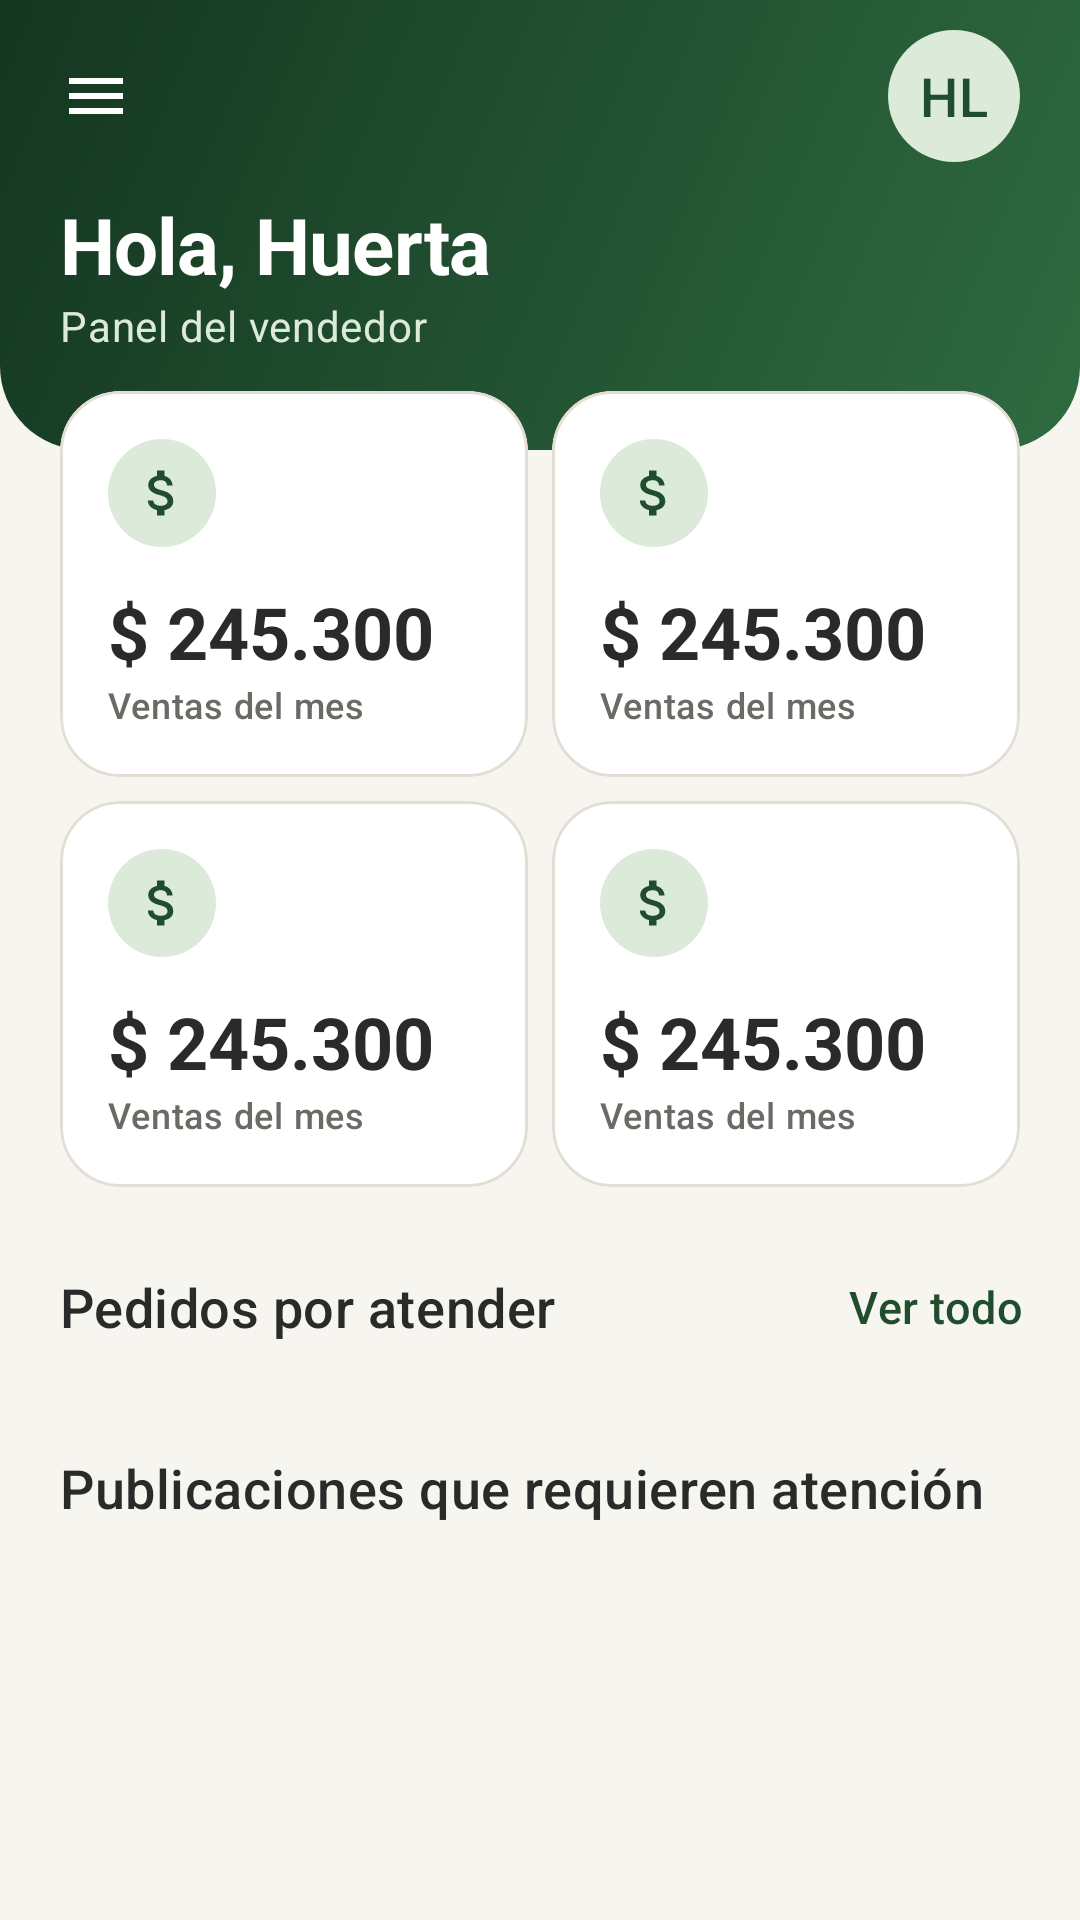

Here is an Android app screen rendered from its layout file. Give the layout XML and the strings, colors and styles it references.
<!-- AndroidManifest.xml: application theme Theme.SaborNatural -->
<!-- res/layout/fragment_panel_vendedor.xml -->
<?xml version="1.0" encoding="utf-8"?>
<FrameLayout xmlns:android="http://schemas.android.com/apk/res/android"
    xmlns:app="http://schemas.android.com/apk/res-auto"
    xmlns:tools="http://schemas.android.com/tools"
    android:layout_width="match_parent"
    android:layout_height="match_parent"
    tools:context=".ui.vendedor.PanelVendedorFragment">

    <androidx.core.widget.NestedScrollView
        android:layout_width="match_parent"
        android:layout_height="match_parent">

        <LinearLayout
            android:layout_width="match_parent"
            android:layout_height="wrap_content"
            android:orientation="vertical"
            android:paddingBottom="@dimen/espacio_xl">

            <include
                android:id="@+id/encabezado"
                layout="@layout/include_encabezado_panel" />

            
            <LinearLayout
                android:layout_width="match_parent"
                android:layout_height="wrap_content"
                android:layout_marginTop="-24dp"
                android:baselineAligned="false"
                android:orientation="horizontal"
                android:paddingStart="@dimen/espacio_l"
                android:paddingEnd="@dimen/espacio_l">

                <include
                    android:id="@+id/indicador1"
                    layout="@layout/include_indicador" />

                <include
                    android:id="@+id/indicador2"
                    layout="@layout/include_indicador" />
            </LinearLayout>

            <LinearLayout
                android:layout_width="match_parent"
                android:layout_height="wrap_content"
                android:baselineAligned="false"
                android:orientation="horizontal"
                android:paddingStart="@dimen/espacio_l"
                android:paddingEnd="@dimen/espacio_l">

                <include
                    android:id="@+id/indicador3"
                    layout="@layout/include_indicador" />

                <include
                    android:id="@+id/indicador4"
                    layout="@layout/include_indicador" />
            </LinearLayout>

            
            <LinearLayout
                android:layout_width="match_parent"
                android:layout_height="wrap_content"
                android:layout_marginTop="@dimen/espacio_m"
                android:gravity="center_vertical"
                android:orientation="horizontal"
                android:paddingStart="@dimen/margen_pantalla"
                android:paddingEnd="@dimen/espacio_xs">

                <TextView
                    android:layout_width="0dp"
                    android:layout_height="wrap_content"
                    android:layout_weight="1"
                    android:text="@string/panel_vendedor_por_atender"
                    android:textAppearance="@style/TextAppearance.SaborNatural.Subtitulo" />

                <com.google.android.material.button.MaterialButton
                    android:id="@+id/botonVerPedidos"
                    style="@style/Widget.SaborNatural.Boton.Texto"
                    android:layout_width="wrap_content"
                    android:layout_height="wrap_content"
                    android:text="@string/accion_ver_todo" />
            </LinearLayout>

            <androidx.recyclerview.widget.RecyclerView
                android:id="@+id/listaPedidos"
                android:layout_width="match_parent"
                android:layout_height="wrap_content"
                android:nestedScrollingEnabled="false"
                android:paddingStart="@dimen/margen_pantalla"
                android:paddingEnd="@dimen/margen_pantalla"
                app:layoutManager="androidx.recyclerview.widget.LinearLayoutManager"
                tools:itemCount="2"
                tools:listitem="@layout/item_pedido" />

            <TextView
                android:id="@+id/sinPedidos"
                style="@style/Widget.SaborNatural.Aviso.Info"
                android:layout_marginStart="@dimen/margen_pantalla"
                android:layout_marginEnd="@dimen/margen_pantalla"
                android:text="@string/panel_vendedor_sin_pendientes"
                android:visibility="gone" />

            
            <TextView
                style="@style/Widget.SaborNatural.TituloSeccion"
                android:paddingStart="@dimen/margen_pantalla"
                android:paddingEnd="@dimen/margen_pantalla"
                android:text="@string/panel_vendedor_publicaciones" />

            <androidx.recyclerview.widget.RecyclerView
                android:id="@+id/listaPublicaciones"
                android:layout_width="match_parent"
                android:layout_height="wrap_content"
                android:nestedScrollingEnabled="false"
                android:paddingStart="@dimen/margen_pantalla"
                android:paddingEnd="@dimen/margen_pantalla"
                app:layoutManager="androidx.recyclerview.widget.LinearLayoutManager"
                tools:itemCount="2"
                tools:listitem="@layout/item_producto_gestion" />

            <TextView
                android:id="@+id/sinPublicaciones"
                style="@style/Widget.SaborNatural.Aviso.Info"
                android:layout_marginStart="@dimen/margen_pantalla"
                android:layout_marginEnd="@dimen/margen_pantalla"
                android:text="@string/panel_vendedor_publicaciones_ok"
                android:visibility="gone" />
        </LinearLayout>
    </androidx.core.widget.NestedScrollView>

    <View
        android:id="@+id/franjaBarraEstado"
        android:layout_width="match_parent"
        android:layout_height="0dp"
        android:background="@color/verde_bosque_oscuro" />
</FrameLayout>
<!-- res/layout/include_encabezado_panel.xml (included above) -->
<?xml version="1.0" encoding="utf-8"?>
<androidx.constraintlayout.widget.ConstraintLayout xmlns:android="http://schemas.android.com/apk/res/android"
    xmlns:app="http://schemas.android.com/apk/res-auto"
    xmlns:tools="http://schemas.android.com/tools"
    android:layout_width="match_parent"
    android:layout_height="wrap_content"
    android:background="@drawable/bg_encabezado_curvo"
    android:paddingStart="@dimen/espacio_s"
    android:paddingTop="@dimen/espacio_s"
    android:paddingEnd="@dimen/margen_pantalla"
    android:paddingBottom="@dimen/espacio_xxl">

    <ImageButton
        android:id="@+id/botonMenu"
        android:layout_width="48dp"
        android:layout_height="48dp"
        android:background="?attr/selectableItemBackgroundBorderless"
        android:contentDescription="@string/menu_abrir"
        android:src="@drawable/ic_menu"
        app:layout_constraintStart_toStartOf="parent"
        app:layout_constraintTop_toTopOf="parent"
        app:tint="@color/blanco" />

    <TextView
        android:id="@+id/avatar"
        android:layout_width="44dp"
        android:layout_height="44dp"
        android:background="@drawable/bg_circulo_suave"
        android:gravity="center"
        android:textAppearance="@style/TextAppearance.SaborNatural.Subtitulo"
        android:textColor="@color/verde_bosque"
        app:layout_constraintBottom_toBottomOf="@id/botonMenu"
        app:layout_constraintEnd_toEndOf="parent"
        app:layout_constraintTop_toTopOf="@id/botonMenu"
        tools:text="HL" />

    <TextView
        android:id="@+id/saludo"
        android:layout_width="0dp"
        android:layout_height="wrap_content"
        android:layout_marginStart="@dimen/espacio_m"
        android:layout_marginTop="@dimen/espacio_s"
        android:textAppearance="@style/TextAppearance.SaborNatural.Marca"
        android:textColor="@color/blanco"
        android:textSize="26sp"
        app:layout_constraintEnd_toEndOf="parent"
        app:layout_constraintStart_toStartOf="parent"
        app:layout_constraintTop_toBottomOf="@id/botonMenu"
        tools:text="Hola, Huerta" />

    <TextView
        android:id="@+id/subtitulo"
        android:layout_width="0dp"
        android:layout_height="wrap_content"
        android:textAppearance="@style/TextAppearance.SaborNatural.Secundario"
        android:textColor="@color/verde_claro"
        app:layout_constraintEnd_toEndOf="parent"
        app:layout_constraintStart_toStartOf="@id/saludo"
        app:layout_constraintTop_toBottomOf="@id/saludo"
        tools:text="Panel del vendedor" />
</androidx.constraintlayout.widget.ConstraintLayout>
<!-- res/layout/include_indicador.xml (included above) -->
<?xml version="1.0" encoding="utf-8"?>
<com.google.android.material.card.MaterialCardView xmlns:android="http://schemas.android.com/apk/res/android"
    xmlns:app="http://schemas.android.com/apk/res-auto"
    xmlns:tools="http://schemas.android.com/tools"
    android:layout_width="0dp"
    android:layout_height="wrap_content"
    android:layout_margin="@dimen/espacio_xs"
    android:layout_weight="1">

    <LinearLayout
        android:layout_width="match_parent"
        android:layout_height="wrap_content"
        android:orientation="vertical"
        android:padding="@dimen/espacio_l">

        <FrameLayout
            android:id="@+id/circulo"
            android:layout_width="36dp"
            android:layout_height="36dp"
            android:background="@drawable/bg_circulo_suave">

            <ImageView
                android:id="@+id/icono"
                android:layout_width="20dp"
                android:layout_height="20dp"
                android:layout_gravity="center"
                android:importantForAccessibility="no"
                app:tint="@color/verde_bosque"
                tools:src="@drawable/ic_dinero" />
        </FrameLayout>

        <TextView
            android:id="@+id/valor"
            android:layout_width="wrap_content"
            android:layout_height="wrap_content"
            android:layout_marginTop="@dimen/espacio_m"
            android:maxLines="1"
            android:textAppearance="@style/TextAppearance.SaborNatural.Indicador"
            tools:text="$ 245.300" />

        <TextView
            android:id="@+id/etiqueta"
            android:layout_width="wrap_content"
            android:layout_height="wrap_content"
            android:textAppearance="@style/TextAppearance.SaborNatural.Etiqueta"
            android:textColor="@color/texto_secundario"
            tools:text="Ventas del mes" />
    </LinearLayout>
</com.google.android.material.card.MaterialCardView>
<!-- res/layout/item_pedido.xml (included above) -->
<?xml version="1.0" encoding="utf-8"?>
<com.google.android.material.card.MaterialCardView xmlns:android="http://schemas.android.com/apk/res/android"
    xmlns:app="http://schemas.android.com/apk/res-auto"
    xmlns:tools="http://schemas.android.com/tools"
    android:layout_width="match_parent"
    android:layout_height="wrap_content"
    android:layout_marginBottom="@dimen/espacio_s"
    android:clickable="true"
    android:focusable="true">

    <androidx.constraintlayout.widget.ConstraintLayout
        android:layout_width="match_parent"
        android:layout_height="wrap_content"
        android:padding="@dimen/espacio_l">

        <FrameLayout
            android:id="@+id/circulo"
            android:layout_width="44dp"
            android:layout_height="44dp"
            android:background="@drawable/bg_circulo_suave"
            app:layout_constraintStart_toStartOf="parent"
            app:layout_constraintTop_toTopOf="parent">

            <ImageView
                android:layout_width="22dp"
                android:layout_height="22dp"
                android:layout_gravity="center"
                android:importantForAccessibility="no"
                android:src="@drawable/ic_pedidos"
                app:tint="@color/verde_bosque" />
        </FrameLayout>

        <TextView
            android:id="@+id/codigo"
            android:layout_width="0dp"
            android:layout_height="wrap_content"
            android:layout_marginStart="@dimen/espacio_m"
            android:textAppearance="@style/TextAppearance.SaborNatural.Cuerpo"
            android:textStyle="bold"
            app:layout_constraintEnd_toStartOf="@id/estado"
            app:layout_constraintStart_toEndOf="@id/circulo"
            app:layout_constraintTop_toTopOf="parent"
            tools:text="SN-482913" />

        <TextView
            android:id="@+id/estado"
            style="@style/Widget.SaborNatural.Etiqueta.Info"
            app:layout_constraintEnd_toEndOf="parent"
            app:layout_constraintTop_toTopOf="parent"
            tools:text="En preparación" />

        <TextView
            android:id="@+id/contraparte"
            android:layout_width="0dp"
            android:layout_height="wrap_content"
            android:ellipsize="end"
            android:maxLines="1"
            android:textAppearance="@style/TextAppearance.SaborNatural.Secundario"
            android:textColor="@color/texto_principal"
            app:layout_constraintEnd_toEndOf="parent"
            app:layout_constraintStart_toStartOf="@id/codigo"
            app:layout_constraintTop_toBottomOf="@id/codigo"
            tools:text="Huerta La Montaña" />

        <TextView
            android:id="@+id/detalle"
            android:layout_width="0dp"
            android:layout_height="wrap_content"
            android:layout_marginTop="@dimen/espacio_xxs"
            android:textAppearance="@style/TextAppearance.SaborNatural.Etiqueta"
            android:textColor="@color/texto_secundario"
            app:layout_constraintEnd_toStartOf="@id/total"
            app:layout_constraintStart_toStartOf="@id/codigo"
            app:layout_constraintTop_toBottomOf="@id/contraparte"
            tools:text="12 oct 2026, 10:24 a. m. · 3 productos" />

        <TextView
            android:id="@+id/total"
            android:layout_width="wrap_content"
            android:layout_height="wrap_content"
            android:textAppearance="@style/TextAppearance.SaborNatural.Precio"
            android:textSize="@dimen/texto_cuerpo"
            app:layout_constraintBaseline_toBaselineOf="@id/detalle"
            app:layout_constraintEnd_toEndOf="parent"
            tools:text="$ 46.700" />
    </androidx.constraintlayout.widget.ConstraintLayout>
</com.google.android.material.card.MaterialCardView>
<!-- res/layout/item_producto_gestion.xml (included above) -->
<?xml version="1.0" encoding="utf-8"?>
<com.google.android.material.card.MaterialCardView xmlns:android="http://schemas.android.com/apk/res/android"
    xmlns:app="http://schemas.android.com/apk/res-auto"
    xmlns:tools="http://schemas.android.com/tools"
    android:layout_width="match_parent"
    android:layout_height="wrap_content"
    android:layout_marginBottom="@dimen/espacio_s"
    android:clickable="true"
    android:focusable="true">

    <androidx.constraintlayout.widget.ConstraintLayout
        android:layout_width="match_parent"
        android:layout_height="wrap_content"
        android:padding="@dimen/espacio_m">

        <FrameLayout
            android:id="@+id/marcoImagen"
            android:layout_width="@dimen/tamano_imagen_lista"
            android:layout_height="@dimen/tamano_imagen_lista"
            android:background="@drawable/bg_imagen_producto"
            app:layout_constraintStart_toStartOf="parent"
            app:layout_constraintTop_toTopOf="parent">

            <ImageView
                android:id="@+id/foto"
                android:layout_width="match_parent"
                android:layout_height="match_parent"
                android:importantForAccessibility="no"
                android:scaleType="centerCrop"
                android:visibility="gone" />

            <ImageView
                android:id="@+id/icono"
                android:layout_width="30dp"
                android:layout_height="30dp"
                android:layout_gravity="center"
                android:importantForAccessibility="no" />
        </FrameLayout>

        <TextView
            android:id="@+id/nombre"
            android:layout_width="0dp"
            android:layout_height="wrap_content"
            android:layout_marginStart="@dimen/espacio_m"
            android:ellipsize="end"
            android:maxLines="2"
            android:textAppearance="@style/TextAppearance.SaborNatural.Cuerpo"
            android:textStyle="bold"
            app:layout_constraintEnd_toStartOf="@id/botonOpciones"
            app:layout_constraintStart_toEndOf="@id/marcoImagen"
            app:layout_constraintTop_toTopOf="parent"
            tools:text="Bebida de almendras sin azúcar" />

        <TextView
            android:id="@+id/resumen"
            android:layout_width="0dp"
            android:layout_height="wrap_content"
            android:textAppearance="@style/TextAppearance.SaborNatural.Secundario"
            app:layout_constraintEnd_toEndOf="@id/nombre"
            app:layout_constraintStart_toStartOf="@id/nombre"
            app:layout_constraintTop_toBottomOf="@id/nombre"
            tools:text="$ 14.900 · 24 en existencia" />

        <TextView
            android:id="@+id/estado"
            style="@style/Widget.SaborNatural.Etiqueta.Exito"
            android:layout_marginTop="@dimen/espacio_xs"
            app:layout_constraintStart_toStartOf="@id/nombre"
            app:layout_constraintTop_toBottomOf="@id/resumen"
            tools:text="Publicado" />

        <TextView
            android:id="@+id/etiquetaExtra"
            style="@style/Widget.SaborNatural.Etiqueta.Pendiente"
            android:layout_marginStart="@dimen/espacio_xs"
            android:visibility="gone"
            app:layout_constraintBaseline_toBaselineOf="@id/estado"
            app:layout_constraintStart_toEndOf="@id/estado"
            tools:text="Pocas unidades"
            tools:visibility="visible" />

        <TextView
            android:id="@+id/aviso"
            android:layout_width="0dp"
            android:layout_height="wrap_content"
            android:layout_marginTop="@dimen/espacio_xs"
            android:textAppearance="@style/TextAppearance.SaborNatural.Etiqueta"
            android:textColor="@color/rojo"
            android:visibility="gone"
            app:layout_constraintEnd_toEndOf="parent"
            app:layout_constraintStart_toStartOf="@id/nombre"
            app:layout_constraintTop_toBottomOf="@id/estado"
            tools:text="Motivo: falta el registro sanitario en el rótulo."
            tools:visibility="visible" />

        <ImageButton
            android:id="@+id/botonOpciones"
            android:layout_width="40dp"
            android:layout_height="40dp"
            android:background="?attr/selectableItemBackgroundBorderless"
            android:contentDescription="@string/accion_mas_opciones"
            android:src="@drawable/ic_mas_opciones"
            app:layout_constraintEnd_toEndOf="parent"
            app:layout_constraintTop_toTopOf="parent"
            app:tint="@color/texto_secundario" />
    </androidx.constraintlayout.widget.ConstraintLayout>
</com.google.android.material.card.MaterialCardView>
<!-- resources referenced by this layout -->
<resources>
  <color name="blanco">#FFFFFF</color>
  <color name="rojo">#C62828</color>
  <color name="texto_principal">@color/gris_carbon</color>
  <color name="texto_secundario">@color/gris_medio</color>
  <color name="verde_bosque">#1F4D2E</color>
  <color name="verde_bosque_oscuro">#143620</color>
  <color name="verde_claro">#DCEBD9</color>
  <dimen name="espacio_l">16dp</dimen>
  <dimen name="espacio_m">12dp</dimen>
  <dimen name="espacio_s">8dp</dimen>
  <dimen name="espacio_xl">24dp</dimen>
  <dimen name="espacio_xs">4dp</dimen>
  <dimen name="espacio_xxl">32dp</dimen>
  <dimen name="espacio_xxs">2dp</dimen>
  <dimen name="margen_pantalla">20dp</dimen>
  <dimen name="tamano_imagen_lista">64dp</dimen>
  <dimen name="texto_cuerpo">15sp</dimen>
  <string name="accion_mas_opciones">Más opciones</string>
  <string name="accion_ver_todo">Ver todo</string>
  <string name="menu_abrir">Abrir menú</string>
  <string name="panel_vendedor_por_atender">Pedidos por atender</string>
  <string name="panel_vendedor_publicaciones">Publicaciones que requieren atención</string>
  <string name="panel_vendedor_publicaciones_ok">Todas tus publicaciones están al día.</string>
  <string name="panel_vendedor_sin_pendientes">No tienes pedidos por atender. ¡Buen trabajo!</string>
  <style name="Widget.SaborNatural.Aviso.Info">
          <item name="android:backgroundTint">@color/estado_info_fondo</item>
          <item name="android:textColor">@color/estado_info_texto</item>
      </style>
  <style name="Widget.SaborNatural.Etiqueta.Exito">
          <item name="android:backgroundTint">@color/estado_exito_fondo</item>
          <item name="android:textColor">@color/estado_exito_texto</item>
      </style>
  <style name="Widget.SaborNatural.Etiqueta.Info">
          <item name="android:backgroundTint">@color/estado_info_fondo</item>
          <item name="android:textColor">@color/estado_info_texto</item>
      </style>
  <color name="gris_carbon">#2A2A2A</color>
  <color name="gris_medio">#6B6B66</color>
  <color name="verde_hoja">#2F6B41</color>
  <dimen name="radio_xl">28dp</dimen>
  <color name="crema_oscuro">#EFEBE0</color>
  <color name="lima_claro">#EDF5E1</color>
  <dimen name="radio_m">14dp</dimen>
  <dimen name="texto_etiqueta">12sp</dimen>
  <dimen name="texto_marca">30sp</dimen>
  <dimen name="texto_subtitulo">18sp</dimen>
  <dimen name="texto_secundario">14sp</dimen>
  <color name="estado_info_fondo">@color/verde_claro</color>
  <color name="estado_info_texto">@color/verde_bosque</color>
  <color name="estado_exito_fondo">@color/lima_claro</color>
  <color name="estado_exito_texto">@color/verde_hoja</color>
  <color name="estado_pendiente_fondo">@color/ambar_claro</color>
  <color name="estado_pendiente_texto">@color/ambar_oscuro</color>
  <color name="lima">#7CB342</color>
  <color name="dorado_tierra">#C9A24B</color>
  <color name="dorado_claro">#F6EDD6</color>
  <color name="rojo_claro">#FBE9E7</color>
  <color name="fondo_pantalla">@color/crema</color>
  <color name="superficie">@color/blanco</color>
  <color name="borde">@color/gris_borde</color>
  <color name="crema">#F7F5EF</color>
  <style name="ShapeAppearance.SaborNatural.Grande" parent="ShapeAppearance.Material3.LargeComponent">
          <item name="cornerFamily">rounded</item>
          <item name="cornerSize">@dimen/radio_l</item>
      </style>
  <color name="ambar_claro">#FFF3DF</color>
  <color name="ambar_oscuro">#9A6512</color>
  <color name="gris_borde">#E2DED3</color>
  <dimen name="radio_s">8dp</dimen>
  <dimen name="radio_l">20dp</dimen>
  <dimen name="texto_titulo">22sp</dimen>
  <dimen name="alto_boton">52dp</dimen>
  <style name="ShapeAppearance.SaborNatural.Pildora" parent="">
          <item name="cornerFamily">rounded</item>
          <item name="cornerSize">50%</item>
      </style>
  <dimen name="borde_fino">1dp</dimen>
</resources>
